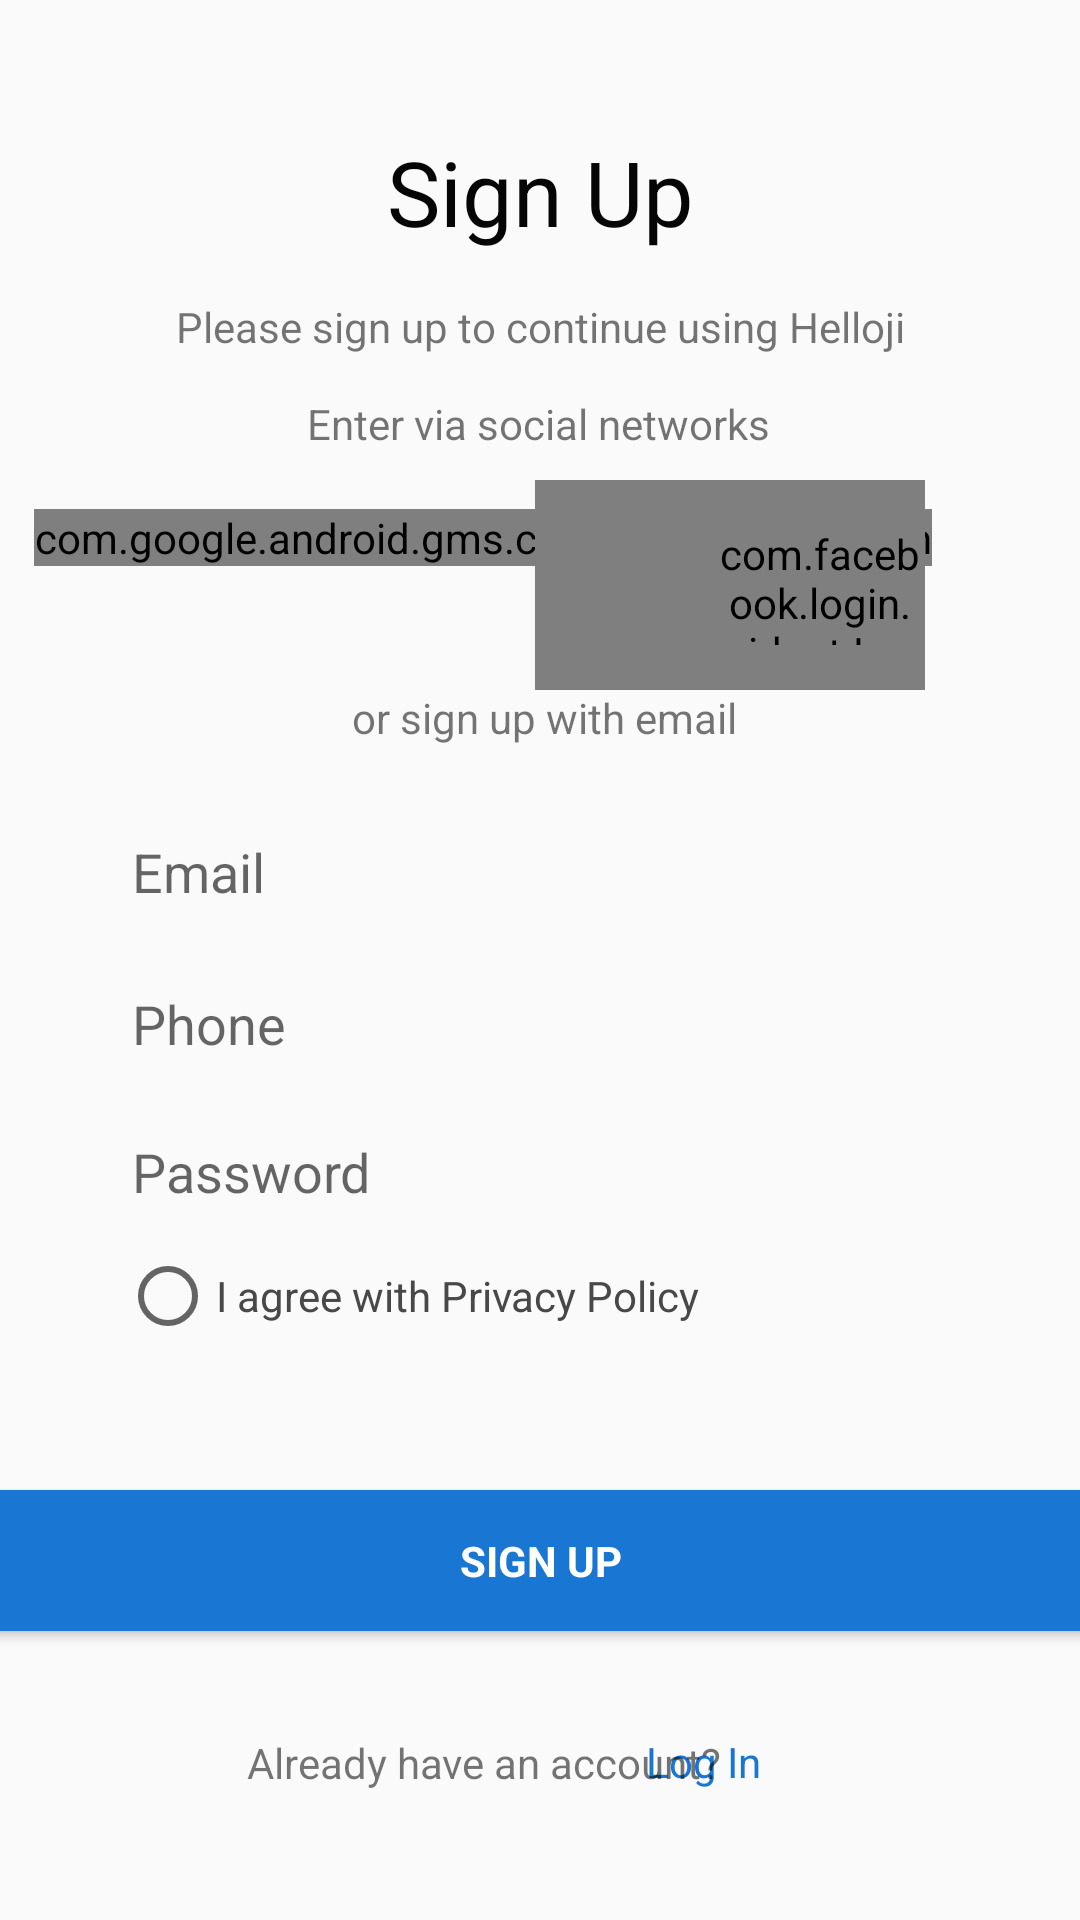

This screen was rendered from an Android layout file. Write that file and the resources it references.
<!-- AndroidManifest.xml: application theme AppTheme -->
<!-- res/layout/activity_sign_up.xml -->
<?xml version="1.0" encoding="utf-8"?>
<androidx.constraintlayout.widget.ConstraintLayout xmlns:android="http://schemas.android.com/apk/res/android"
    xmlns:app="http://schemas.android.com/apk/res-auto"
    xmlns:tools="http://schemas.android.com/tools"
    android:layout_width="match_parent"
    android:layout_height="match_parent"
    tools:context=".SignUpActivity">

    <EditText
        android:id="@+id/phoneno"
        android:layout_width="289dp"
        android:layout_height="52dp"
        android:layout_marginTop="8dp"
        android:background="@drawable/newborder"
        android:ems="10"
        android:hint="Phone"
        android:inputType="phone"
        android:maxLength="10"
        android:paddingLeft="8dp"
        app:layout_constraintBottom_toBottomOf="parent"
        app:layout_constraintEnd_toEndOf="parent"
        app:layout_constraintHorizontal_bias="0.507"
        app:layout_constraintStart_toStartOf="parent"
        app:layout_constraintTop_toTopOf="parent"
        app:layout_constraintVertical_bias="0.53" />

    <TextView
        android:id="@+id/link"
        android:layout_width="wrap_content"
        android:layout_height="wrap_content"
        android:text="Log In"
        android:textColor="#1976D2"
        app:layout_constraintBottom_toBottomOf="parent"
        app:layout_constraintEnd_toEndOf="parent"
        app:layout_constraintHorizontal_bias="0.669"
        app:layout_constraintStart_toStartOf="parent"
        app:layout_constraintTop_toTopOf="parent"
        app:layout_constraintVertical_bias="0.93" />

    <TextView
        android:id="@+id/textView11"
        android:layout_width="wrap_content"
        android:layout_height="wrap_content"
        android:layout_marginTop="8dp"
        android:text="Already have an account?"
        app:layout_constraintBottom_toBottomOf="parent"
        app:layout_constraintEnd_toEndOf="parent"
        app:layout_constraintHorizontal_bias="0.409"
        app:layout_constraintStart_toStartOf="parent"
        app:layout_constraintTop_toTopOf="parent"
        app:layout_constraintVertical_bias="0.93" />

    <Button
        android:id="@+id/sign_up"
        style="@android:style/Widget.Material.Light.Button"
        android:layout_width="364dp"
        android:layout_height="47dp"
        android:layout_marginTop="200dp"
        android:background="#1976D2"
        android:backgroundTintMode="add"
        android:fontFamily="sans-serif"
        android:text="Sign Up"
        android:textAlignment="center"
        android:textColor="#FFFFFF"
        android:textStyle="bold"
        app:layout_constraintBottom_toBottomOf="parent"
        app:layout_constraintEnd_toEndOf="parent"
        app:layout_constraintStart_toStartOf="parent"
        app:layout_constraintTop_toTopOf="parent"
        app:layout_constraintVertical_bias="0.755" />

    <TextView
        android:id="@+id/textView10"
        android:layout_width="wrap_content"
        android:layout_height="wrap_content"
        android:text="or sign up with email"
        app:layout_constraintBottom_toBottomOf="parent"
        app:layout_constraintEnd_toEndOf="parent"
        app:layout_constraintHorizontal_bias="0.507"
        app:layout_constraintStart_toStartOf="parent"
        app:layout_constraintTop_toTopOf="parent"
        app:layout_constraintVertical_bias="0.37" />

    <com.google.android.gms.common.SignInButton
        android:id="@+id/signupsignInButton"
        android:layout_width="wrap_content"
        android:layout_height="wrap_content"
        android:foreground="@drawable/common_google_signin_btn_icon_light"
        app:layout_constraintBottom_toBottomOf="parent"
        app:layout_constraintEnd_toEndOf="parent"
        app:layout_constraintStart_toStartOf="parent"
        app:layout_constraintTop_toTopOf="parent"
        app:layout_constraintVertical_bias="0.273"
        app:layout_constraintHorizontal_bias="0.188" />

    <com.facebook.login.widget.LoginButton
        android:id="@+id/signupfbbutton"
        android:layout_width="130dp"
        android:layout_height="70dp"
        android:layout_marginTop="16dp"
        android:paddingBottom="15dp"
        android:paddingLeft="60dp"
        android:paddingTop="15dp"
        app:layout_constraintBottom_toBottomOf="parent"
        app:layout_constraintHorizontal_bias="0.775"
        app:layout_constraintLeft_toLeftOf="parent"
        app:layout_constraintRight_toRightOf="parent"
        app:layout_constraintTop_toTopOf="parent"
        app:layout_constraintVertical_bias="0.26" />

    <TextView
        android:id="@+id/textView6"
        android:layout_width="115dp"
        android:layout_height="44dp"
        android:text="Sign Up"
        android:textAlignment="center"
        android:textColor="#050505"
        android:textSize="30dp"
        app:layout_constraintBottom_toBottomOf="parent"
        app:layout_constraintEnd_toEndOf="parent"
        app:layout_constraintStart_toStartOf="parent"
        app:layout_constraintTop_toTopOf="parent"
        app:layout_constraintVertical_bias="0.073" />

    <TextView
        android:id="@+id/textView8"
        android:layout_width="wrap_content"
        android:layout_height="wrap_content"
        android:text="Please sign up to continue using Helloji"
        app:layout_constraintBottom_toBottomOf="parent"
        app:layout_constraintEnd_toEndOf="parent"
        app:layout_constraintStart_toStartOf="parent"
        app:layout_constraintTop_toTopOf="parent"
        app:layout_constraintVertical_bias="0.16000003" />

    <TextView
        android:id="@+id/textView9"
        android:layout_width="wrap_content"
        android:layout_height="wrap_content"
        android:layout_marginTop="8dp"
        android:text="Enter via social networks"
        app:layout_constraintBottom_toBottomOf="parent"
        app:layout_constraintEnd_toEndOf="parent"
        app:layout_constraintHorizontal_bias="0.498"
        app:layout_constraintStart_toStartOf="parent"
        app:layout_constraintTop_toTopOf="parent"
        app:layout_constraintVertical_bias="0.202" />

    <EditText
        android:id="@+id/useremail"
        android:layout_width="289dp"
        android:layout_height="52dp"
        android:background="@drawable/newborder"
        android:ems="10"
        android:hint="Email"
        android:inputType="textEmailAddress"
        android:paddingLeft="8dp"
        app:layout_constraintBottom_toBottomOf="parent"
        app:layout_constraintEnd_toEndOf="parent"
        app:layout_constraintHorizontal_bias="0.508"
        app:layout_constraintStart_toStartOf="parent"
        app:layout_constraintTop_toTopOf="parent"
        app:layout_constraintVertical_bias="0.45" />

    <EditText
        android:id="@+id/password"
        android:layout_width="289dp"
        android:layout_height="52dp"
        android:background="@drawable/newborder"
        android:ems="10"
        android:hint="Password"
        android:inputType="textPassword"
        android:paddingLeft="8dp"
        app:layout_constraintBottom_toBottomOf="parent"
        app:layout_constraintEnd_toEndOf="parent"
        app:layout_constraintHorizontal_bias="0.507"
        app:layout_constraintStart_toStartOf="parent"
        app:layout_constraintTop_toTopOf="parent"
        app:layout_constraintVertical_bias="0.62" />

    <RadioButton
        android:id="@+id/radioButton"
        android:layout_width="wrap_content"
        android:layout_height="wrap_content"
        android:layout_marginTop="8dp"
        android:fontFamily="sans-serif"
        android:text="I agree with Privacy Policy"
        android:textColor="#494848"
        android:typeface="normal"
        app:layout_constraintBottom_toBottomOf="parent"
        app:layout_constraintEnd_toEndOf="parent"
        app:layout_constraintHorizontal_bias="0.24"
        app:layout_constraintStart_toStartOf="parent"
        app:layout_constraintTop_toTopOf="parent"
        app:layout_constraintVertical_bias="0.68" />

</androidx.constraintlayout.widget.ConstraintLayout>
<!-- resources referenced by this layout -->
<resources>
  <style name="AppTheme" parent="Theme.AppCompat.Light.DarkActionBar">
          
          <item name="colorPrimary">@color/colorPrimary</item>
          <item name="colorPrimaryDark">@color/colorPrimaryDark</item>
          <item name="colorAccent">@color/colorAccent</item>
      </style>
  <color name="colorPrimary">#6200EE</color>
  <color name="colorPrimaryDark">#3700B3</color>
  <color name="colorAccent">#03DAC5</color>
</resources>
